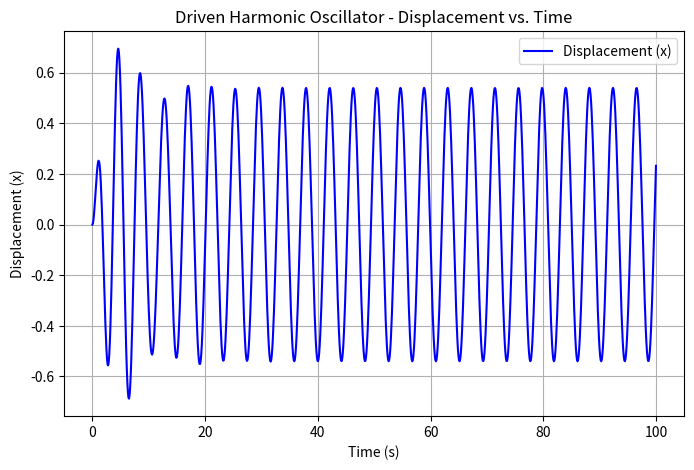
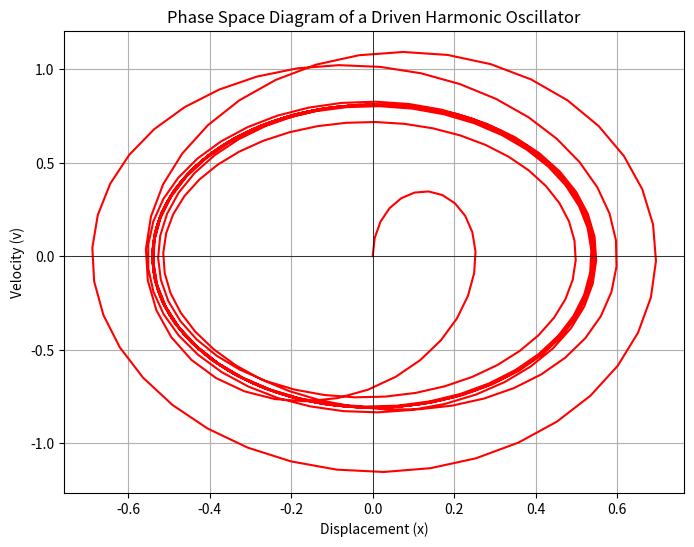

These figures' Python source, in order:
#!/usr/bin/env python3
# -*- coding: utf-8 -*-
"""
Created on Tue Mar 25 08:20:44 2025

[redacted]

ChatGPT prompt: "write a python code to solve a driver harmonic oscillator ode"
"""
import numpy as np
import matplotlib.pyplot as plt
from scipy.integrate import solve_ivp

# Define parameters
omega_0 = 2.0      # Natural frequency (rad/s)
beta = 0.2         # Damping coefficient
F_0 = 1.0          # Driving force amplitude
omega_drive = 1.5  # Driving frequency

# Define the system of first-order ODEs
def driven_harmonic_oscillator(t, y):
    x, v = y  # Unpack state variables (position and velocity)
    dxdt = v
    dvdt = -2 * beta * v - omega_0**2 * x + F_0 * np.cos(omega_drive * t)
    return [dxdt, dvdt]

# Initial conditions: x(0) = 0, v(0) = 0
y0 = [0.0, 0.0]

# Time span for the solution
t_span = (0, 100)  # From t=0 to t=50
t_eval = np.linspace(*t_span, 1000)  # Time points for evaluation

# Solve the ODE
solution = solve_ivp(driven_harmonic_oscillator, t_span, y0, t_eval=t_eval)

# Extract results
t = solution.t
x = solution.y[0]  # Position
v = solution.y[1]  # Velocity

# Plot the displacement vs. time
plt.figure(figsize=(8, 5))
plt.plot(t, x, label="Displacement (x)", color='b')
plt.xlabel("Time (s)")
plt.ylabel("Displacement (x)")
plt.title("Driven Harmonic Oscillator - Displacement vs. Time")
plt.legend()
plt.grid()
plt.show()

# Plot the phase space diagram (x vs. v)
plt.figure(figsize=(8, 6))
plt.plot(x, v, color='r')
plt.xlabel("Displacement (x)")
plt.ylabel("Velocity (v)")
plt.title("Phase Space Diagram of a Driven Harmonic Oscillator")
plt.axhline(0, color='black', linewidth=0.5)
plt.axvline(0, color='black', linewidth=0.5)
plt.grid()
plt.show()